Run: headless pygame with SDL's dummy video driver; simulated clock (each Clock.tick advances the game by its frame time, no real sleeping); random seed 0; keys injected as events and as key.get_pressed() state; mouse plan: one left click at the window centre at the start of phase 2, then a move to the lower-right quarter at the start of phase 3.
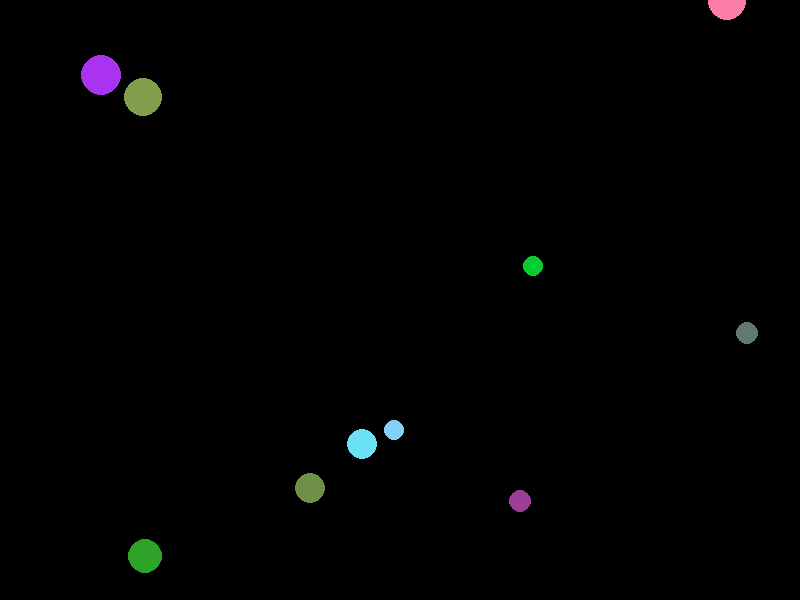
Frame 1 of 4 · flips 1–60 · no input
Frame 2 of 4 · flips 61–180 · clicked the window centre · tapped SPACE, RETURN · held RIGHT (→), D · screen unchanged from frame 1, image omitted
Frame 3 of 4 · flips 181–300 · moved the mouse to the lower-right quarter · held DOWN (↓), S · screen unchanged from frame 2, image omitted
Frame 4 of 4 · flips 301–420 · held LEFT (←), A, UP (↑), W · screen unchanged from frame 3, image omitted

The pygame program that drew these frames:

# นาย อภิสิทธิ์ ผากงคำ
# 6201012620252
# โค้ดนี้เป็นโค้ดสำหรับ Assignment I ใช้รัน pygame ที่สุ่ม generate วงกลมขนาดตั้งเเต่ 10-20 pixel ในพื่นที่หน้าจอ 800*600 pixel พร้อมทั้งสามารถคลิกวงกลมที่ใหญ่สุดแล้วทำให้วงกลมนั้นหายไป
import pygame 
from random import randint
import math

pygame.init()

# set window Caption
pygame.display.set_caption('Week 2 Assignment I') 

# create a clock
clock = pygame.time.Clock()

# set up screen size 
scr_w,scr_h = 800, 600
screen  = pygame.display.set_mode((scr_w,scr_h))

# create a new surface 
surface = pygame.Surface( screen.get_size(), pygame.SRCALPHA )

# create a circle class
class Circle():
    def __init__(self):
        self.x = randint(0,scr_w)
        self.y = randint(0,scr_h)
        self.r = randint(10,20)
        self.R = randint(0,255)
        self.G = randint(0,255)
        self.B = randint(0,255)
        self.color = (self.R,self.B,self.G)   
    def create(self):
        pygame.draw.circle(surface, self.color, (self.x, self.y), self.r)  
    def delete(self):
        pygame.draw.circle(surface, (0,0,0), (self.x, self.y), self.r)

# find cursor in circle
def cursor_pos(cursorX, cursorY, r, x, y):     
    if ((x - cursorX) * (x - cursorX) + 
        (y - cursorY) * (y - cursorY) <= r**2): 
        return True
        
# check circle is the largest or not
def Largest(large_c, all):
    large_count = 0
    for k in all:
        if large_c != k:
            if large_c.r > k.r:
                large_count+=1
            elif large_c.r == k.r:
                large_count+=1
    if large_count == len(all) - 1:
        return True

c_list = []
DrawCircle = []
i = 0
count = 0

# main code
running = True
while running:
    clock.tick( 10 ) 
    for event in pygame.event.get():
        if event.type == pygame.QUIT:
            running = False
        if event.type == pygame.MOUSEBUTTONDOWN:
            mouse = pygame.mouse.get_pos()
            for n in DrawCircle:
                if cursor_pos(n.x, n.y, n.r, mouse[0], mouse[1]):
                    if Largest(n, DrawCircle):
                        n.delete()
                        DrawCircle.remove(n)
    while count<10:
        c_list.append('c'+str(i))
        c_list[i] = Circle()
        draw = True
        for j in range(len(c_list)):
            if i != j:
                dist = int(math.hypot(c_list[i].x - c_list[j].x, c_list[i].y - c_list[j].y))        
                if dist < int(c_list[i].r+c_list[j].r):
                    draw = False
        if draw:
            c_list[j].create()
            DrawCircle.append(c_list[j])
            count+=1
        i+=1
            
    # fill the screen with the white color
    screen.fill((0,0,0))
    screen.blit(surface, (0,0))
    pygame.display.update()

pygame.quit()
